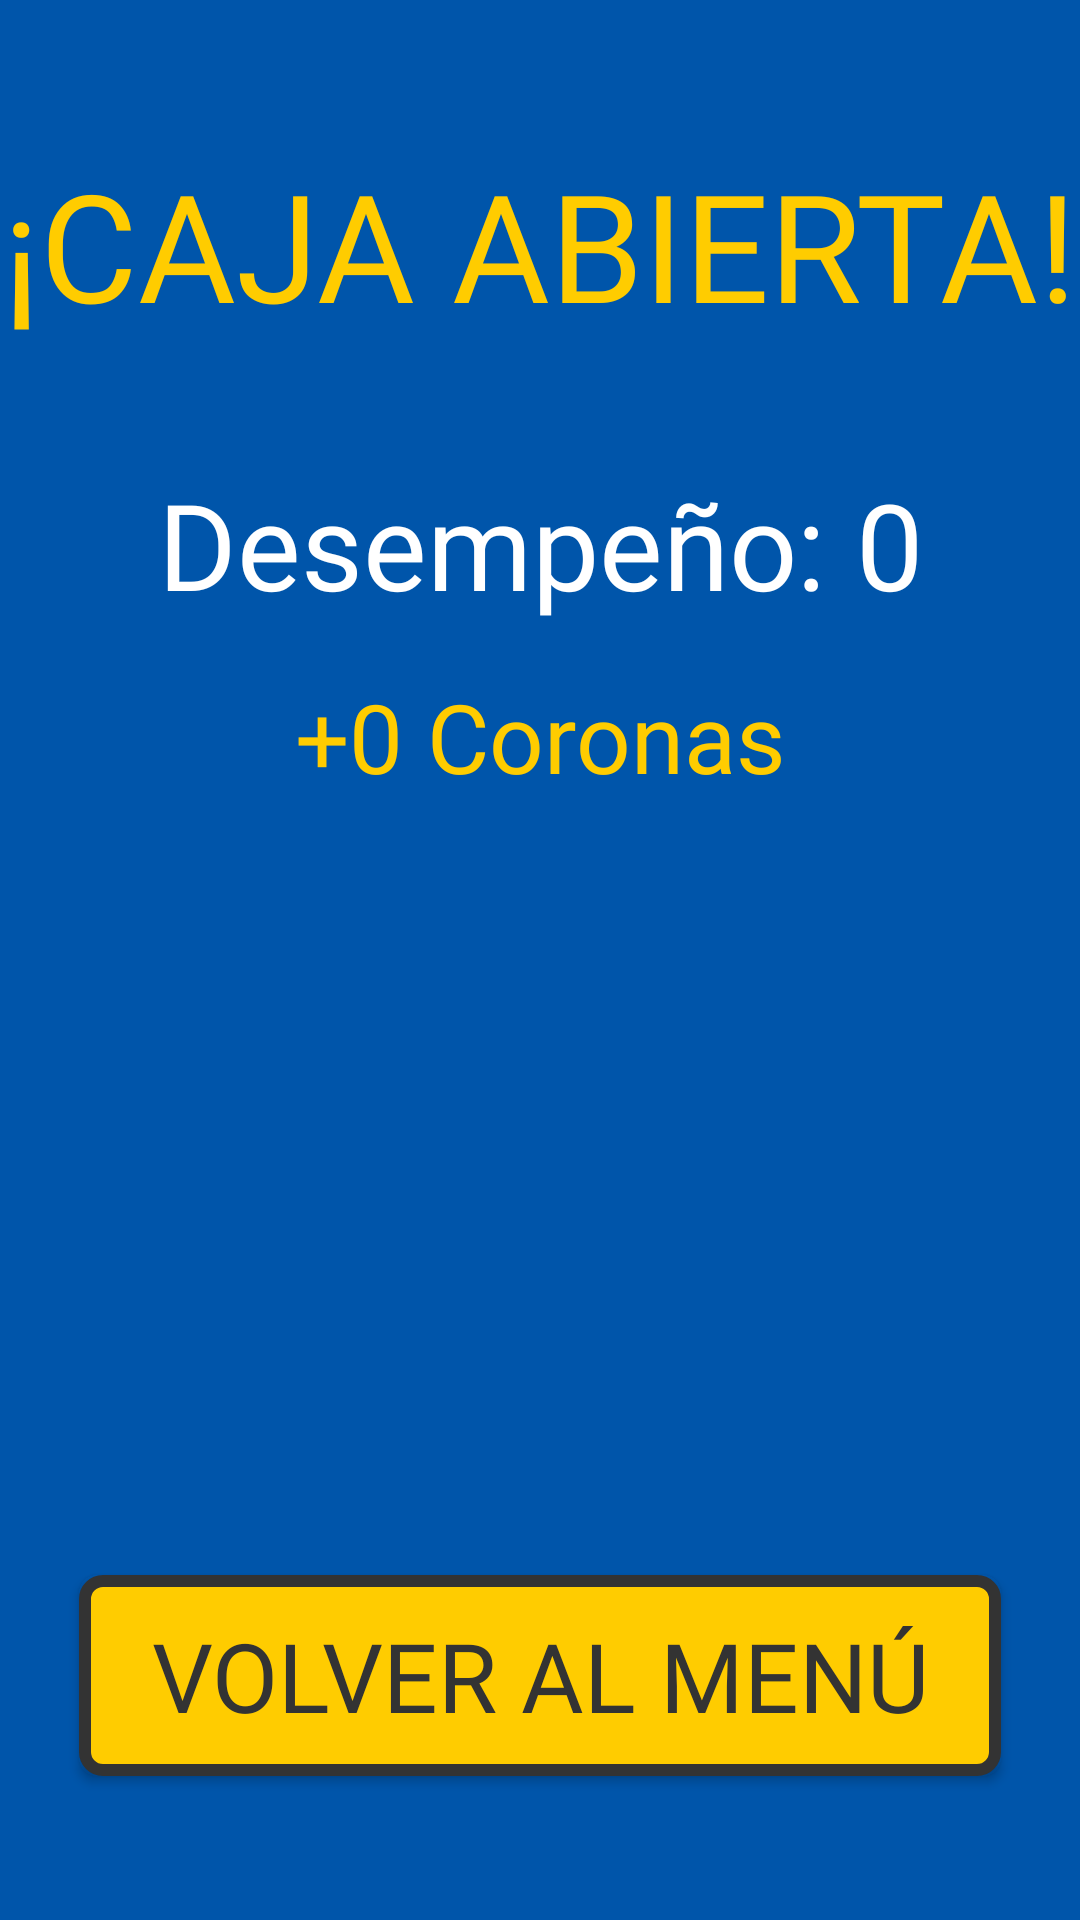

Reconstruct the res/layout file that produces this screen, plus the resources it refers to.
<!-- AndroidManifest.xml: application theme Theme.LaCajaFuerte -->
<!-- res/layout/activity_victoria.xml -->
<?xml version="1.0" encoding="utf-8"?>
<androidx.constraintlayout.widget.ConstraintLayout xmlns:android="http://schemas.android.com/apk/res/android"
    xmlns:app="http://schemas.android.com/apk/res-auto"
    xmlns:tools="http://schemas.android.com/tools"
    android:layout_width="match_parent"
    android:layout_height="match_parent"
    android:background="#0055AA"
    tools:context=".VictoriaActivity">

    
    <TextView
        android:id="@+id/tvTituloVictoria"
        android:layout_width="wrap_content"
        android:layout_height="wrap_content"
        android:layout_marginTop="48dp"
        android:fontFamily="@font/jersey_10"
        android:text="¡CAJA ABIERTA!"
        android:textColor="#FFCC00"
        android:textSize="50sp"
        app:layout_constraintEnd_toEndOf="parent"
        app:layout_constraintStart_toStartOf="parent"
        app:layout_constraintTop_toTopOf="parent" />

    <ImageView
        android:id="@+id/ivCajaAbierta"
        android:layout_width="250dp"
        android:layout_height="wrap_content"
        android:adjustViewBounds="true"
        android:layout_marginTop="16dp"
        app:layout_constraintEnd_toEndOf="parent"
        app:layout_constraintStart_toStartOf="parent"
        app:layout_constraintTop_toBottomOf="@+id/tvTituloVictoria" />

    <TextView
        android:id="@+id/tvPuntajeFinal"
        android:layout_width="wrap_content"
        android:layout_height="wrap_content"
        android:layout_marginTop="24dp"
        android:fontFamily="@font/jersey_10"
        android:text="Desempeño: 0"
        android:textColor="#FFFFFF"
        android:textSize="40sp"
        app:layout_constraintEnd_toEndOf="parent"
        app:layout_constraintStart_toStartOf="parent"
        app:layout_constraintTop_toBottomOf="@+id/ivCajaAbierta" />

    <TextView
        android:id="@+id/tvRecompensa"
        android:layout_width="wrap_content"
        android:layout_height="wrap_content"
        android:layout_marginTop="16dp"
        android:fontFamily="@font/jersey_10"
        android:gravity="center"
        android:text="+0 Coronas"
        android:textColor="#FFCC00"
        android:textSize="32sp"
        app:layout_constraintEnd_toEndOf="parent"
        app:layout_constraintStart_toStartOf="parent"
        app:layout_constraintTop_toBottomOf="@+id/tvPuntajeFinal" />

    <androidx.appcompat.widget.AppCompatButton
        android:id="@+id/btnVolverMenu"
        android:layout_width="wrap_content"
        android:layout_height="wrap_content"
        android:layout_marginBottom="48dp"
        android:background="@drawable/btn_pixel_art"
        android:paddingStart="24dp"
        android:paddingEnd="24dp"
        android:paddingTop="12dp"
        android:paddingBottom="12dp"
        android:fontFamily="@font/jersey_10"
        android:text="VOLVER AL MENÚ"
        android:textColor="#333333"
        android:textSize="32sp"
        app:layout_constraintBottom_toBottomOf="parent"
        app:layout_constraintEnd_toEndOf="parent"
        app:layout_constraintStart_toStartOf="parent" />

</androidx.constraintlayout.widget.ConstraintLayout>
<!-- resources referenced by this layout -->
<resources>
  <!-- drawable btn_pixel_art (drawable) -->
  <?xml version="1.0" encoding="utf-8"?>
  <shape xmlns:android="http://schemas.android.com/apk/res/android" android:shape="rectangle">
      
      <solid android:color="#FFCC00" />
      
      <stroke android:width="4dp" android:color="#333333" />
      
      <corners android:radius="6dp" />
  </shape>
  <style name="Theme.LaCajaFuerte" parent="Base.Theme.LaCajaFuerte" />
  <style name="Base.Theme.LaCajaFuerte" parent="Theme.Material3.DayNight.NoActionBar">
          
          
      </style>
</resources>
